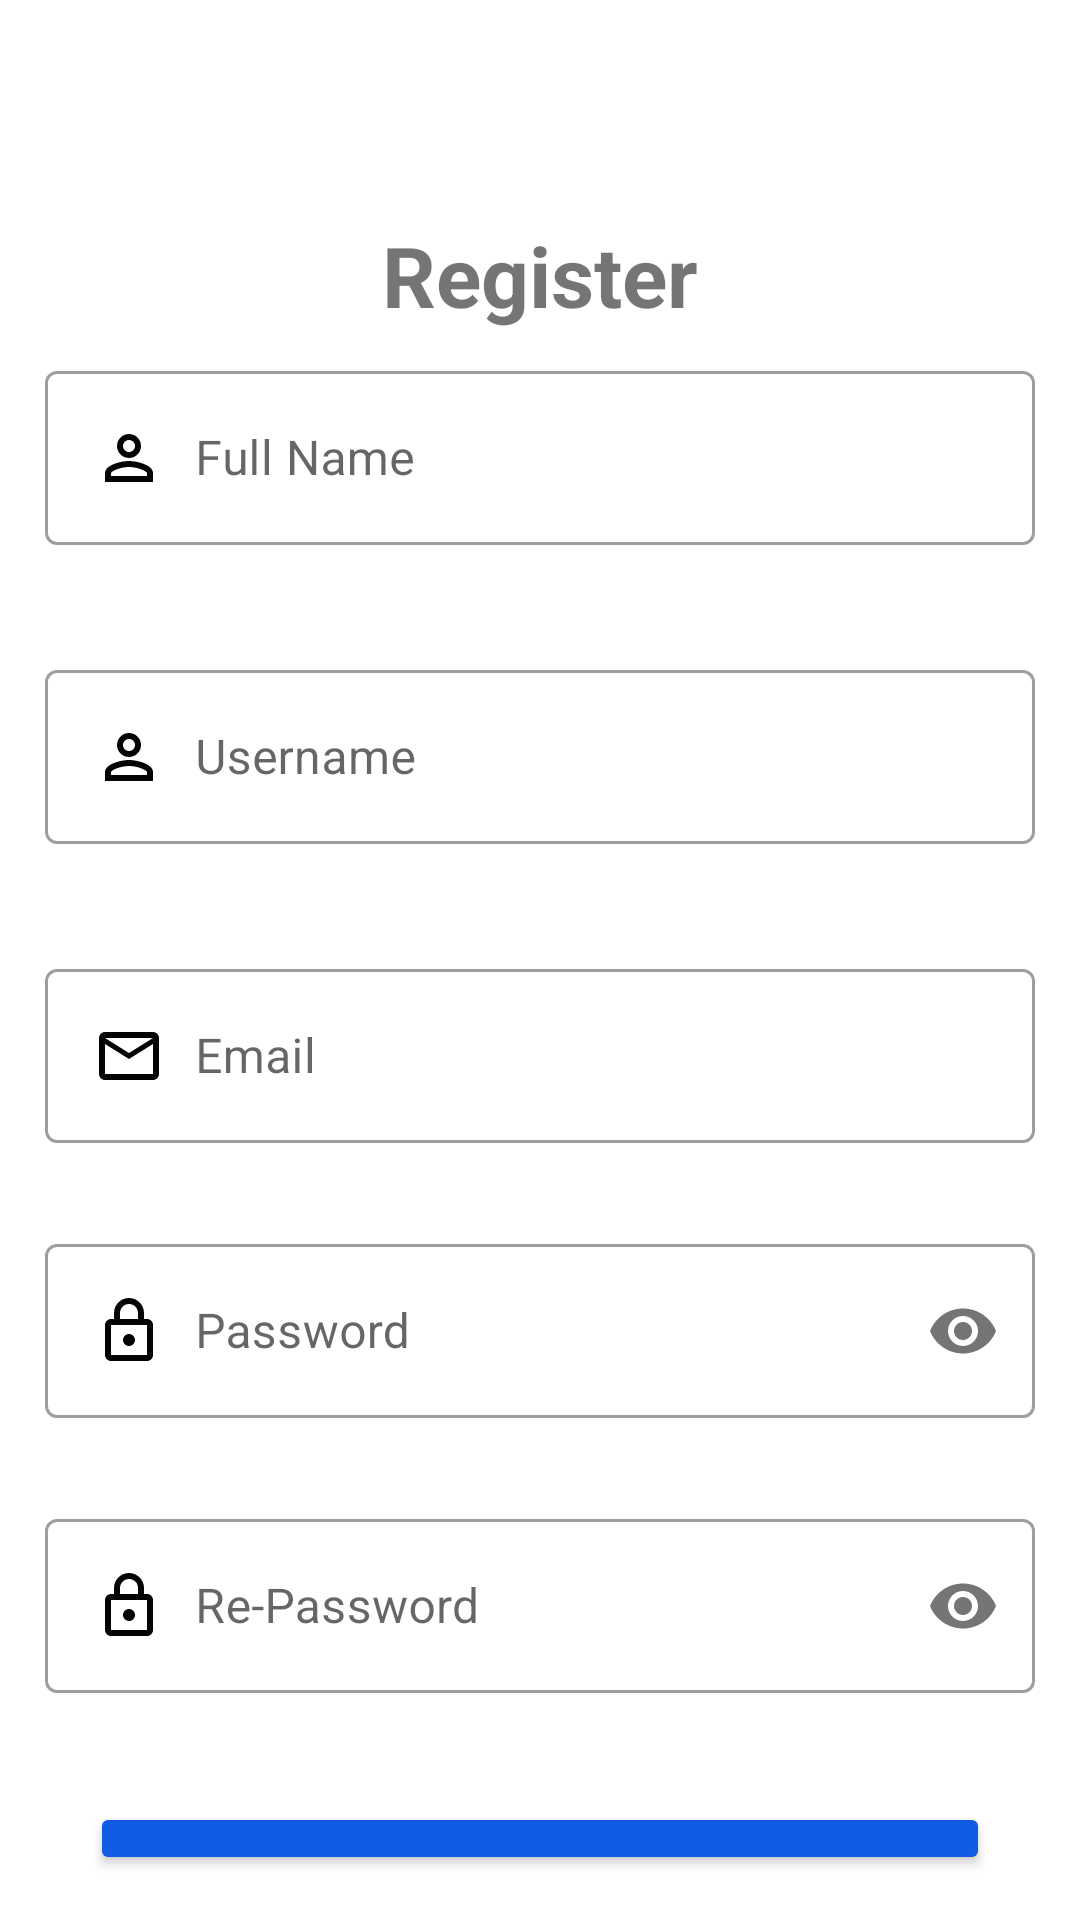

This screen was rendered from an Android layout file. Write that file and the resources it references.
<!-- AndroidManifest.xml: application theme Theme.Keepon -->
<!-- res/layout/activity_register.xml -->
<?xml version="1.0" encoding="utf-8"?>
<LinearLayout xmlns:android="http://schemas.android.com/apk/res/android"
    xmlns:app="http://schemas.android.com/apk/res-auto"
    xmlns:tools="http://schemas.android.com/tools"
    android:layout_width="match_parent"
    android:layout_height="match_parent"
    android:gravity="center"
    android:padding="15dp"
    android:orientation="vertical"
    tools:context=".RegisterActivity">


    <TextView
        android:layout_width="match_parent"
        android:layout_height="wrap_content"
        android:layout_marginTop="58dp"
        android:text="Register"
        android:textSize="28sp"
        android:gravity="center"
        android:textStyle="bold"/>

    <com.google.android.material.textfield.TextInputLayout
        android:id="@+id/register_input_layout_fullname"
        android:layout_width="match_parent"
        android:layout_height="wrap_content"
        android:layout_marginTop="8dp"
        android:layout_marginBottom="8dp"
        app:errorEnabled="true"
        style="@style/Widget.MaterialComponents.TextInputLayout.OutlinedBox">

        <com.google.android.material.textfield.TextInputEditText

            android:layout_width="match_parent"
            android:layout_height="wrap_content"
            android:hint="Full Name"
            android:inputType="text"
            android:drawableStart="@drawable/ic_outline_perm_identity_24"
            android:drawablePadding="10dp"/>
    </com.google.android.material.textfield.TextInputLayout>



    <com.google.android.material.textfield.TextInputLayout
        android:id="@+id/register_input_layout_username"
        android:layout_width="match_parent"
        android:layout_height="wrap_content"
        android:layout_marginTop="8dp"
        android:layout_marginBottom="8dp"
        app:errorEnabled="true"
        style="@style/Widget.MaterialComponents.TextInputLayout.OutlinedBox">

        <com.google.android.material.textfield.TextInputEditText

            android:layout_width="match_parent"
            android:layout_height="wrap_content"
            android:hint="Username"
            android:inputType="text"
            android:drawableStart="@drawable/ic_outline_perm_identity_24"
            android:drawablePadding="10dp"/>
    </com.google.android.material.textfield.TextInputLayout>


    <com.google.android.material.textfield.TextInputLayout
        android:id="@+id/register_input_layout_Email"
        android:layout_width="match_parent"
        android:layout_height="wrap_content"
        android:layout_marginTop="8dp"
        android:layout_marginBottom="8dp"
        app:errorEnabled="true"
        style="@style/Widget.MaterialComponents.TextInputLayout.OutlinedBox">

        <com.google.android.material.textfield.TextInputEditText

            android:layout_width="match_parent"
            android:layout_height="wrap_content"
            android:hint="Email"
            android:inputType="textEmailAddress"
            android:drawableStart="@drawable/ic_outline_email_24"
            android:drawablePadding="10dp"/>
    </com.google.android.material.textfield.TextInputLayout>


    <com.google.android.material.textfield.TextInputLayout
        android:id="@+id/register_input_layout_Password"
        android:layout_width="match_parent"
        android:layout_height="wrap_content"
        android:layout_marginBottom="8dp"
        app:errorEnabled="true"
        app:passwordToggleEnabled="true"
        style="@style/Widget.MaterialComponents.TextInputLayout.OutlinedBox">

        <com.google.android.material.textfield.TextInputEditText
            android:layout_width="match_parent"
            android:layout_height="wrap_content"
            android:hint="Password"
            android:inputType="textPassword"
            android:drawableStart="@drawable/ic_outline_lock_24"
            android:drawablePadding="10dp"/>
    </com.google.android.material.textfield.TextInputLayout>

    <com.google.android.material.textfield.TextInputLayout
        android:id="@+id/register_input_layout_rePassword"
        android:layout_width="match_parent"
        android:layout_height="wrap_content"
        android:layout_marginBottom="8dp"
        app:errorEnabled="true"
        app:passwordToggleEnabled="true"
        style="@style/Widget.MaterialComponents.TextInputLayout.OutlinedBox">

        <com.google.android.material.textfield.TextInputEditText
            android:layout_width="match_parent"
            android:layout_height="wrap_content"
            android:hint="Re-Password"
            android:inputType="textPassword"
            android:drawableStart="@drawable/ic_outline_lock_24"
            android:drawablePadding="10dp"/>
    </com.google.android.material.textfield.TextInputLayout>


    <Button
        android:id="@+id/register_Btn_signup"
        android:layout_width="match_parent"
        android:layout_height="wrap_content"
        android:layout_marginStart="15dp"
        android:layout_marginTop="8dp"
        android:layout_marginEnd="15dp"
        android:backgroundTint="@color/blue"
        android:gravity="center"
        android:text="Sign Up"
        android:textAllCaps="false"
        android:textColor="@color/white"
        android:textSize="20sp"
        android:textStyle="bold" />

    <LinearLayout
        android:layout_width="match_parent"
        android:layout_height="match_parent"
        android:gravity="bottom"
        android:orientation="horizontal">

        <TextView
            android:layout_width="match_parent"
            android:layout_height="wrap_content"
            android:layout_weight="1"
            android:text="Already Have an Account,"
            android:textStyle="bold"
            android:layout_marginTop="15dp"
            android:textSize="16sp"
            android:gravity="end"/>

        <TextView
            android:id="@+id/register_tv_login"
            android:layout_width="match_parent"
            android:layout_height="wrap_content"
            android:layout_weight="2"
            android:text=" Login"
            android:textColor="@color/blue"
            android:textStyle="bold"
            android:layout_marginTop="15dp"
            android:textSize="16sp"
            />

    </LinearLayout>





</LinearLayout>
<!-- resources referenced by this layout -->
<resources>
  <color name="blue">#125BE4</color>
  <color name="white">#FFFFFFFF</color>
  <!-- drawable ic_outline_email_24 (drawable) -->
  <vector android:height="24dp" android:tint="#040405"
      android:viewportHeight="24" android:viewportWidth="24"
      android:width="24dp" xmlns:android="http://schemas.android.com/apk/res/android">
      <path android:fillColor="@android:color/white" android:pathData="M22,6c0,-1.1 -0.9,-2 -2,-2L4,4c-1.1,0 -2,0.9 -2,2v12c0,1.1 0.9,2 2,2h16c1.1,0 2,-0.9 2,-2L22,6zM20,6l-8,5 -8,-5h16zM20,18L4,18L4,8l8,5 8,-5v10z"/>
  </vector>
  <!-- drawable ic_outline_lock_24 (drawable) -->
  <vector android:height="24dp" android:tint="#040405"
      android:viewportHeight="24" android:viewportWidth="24"
      android:width="24dp" xmlns:android="http://schemas.android.com/apk/res/android">
      <path android:fillColor="@android:color/white" android:pathData="M18,8h-1L17,6c0,-2.76 -2.24,-5 -5,-5S7,3.24 7,6v2L6,8c-1.1,0 -2,0.9 -2,2v10c0,1.1 0.9,2 2,2h12c1.1,0 2,-0.9 2,-2L20,10c0,-1.1 -0.9,-2 -2,-2zM9,6c0,-1.66 1.34,-3 3,-3s3,1.34 3,3v2L9,8L9,6zM18,20L6,20L6,10h12v10zM12,17c1.1,0 2,-0.9 2,-2s-0.9,-2 -2,-2 -2,0.9 -2,2 0.9,2 2,2z"/>
  </vector>
  <!-- drawable ic_outline_perm_identity_24 (drawable) -->
  <vector android:height="24dp" android:tint="#040405"
      android:viewportHeight="24" android:viewportWidth="24"
      android:width="24dp" xmlns:android="http://schemas.android.com/apk/res/android">
      <path android:fillColor="@android:color/white" android:pathData="M12,6c1.1,0 2,0.9 2,2s-0.9,2 -2,2 -2,-0.9 -2,-2 0.9,-2 2,-2m0,9c2.7,0 5.8,1.29 6,2v1L6,18v-0.99c0.2,-0.72 3.3,-2.01 6,-2.01m0,-11C9.79,4 8,5.79 8,8s1.79,4 4,4 4,-1.79 4,-4 -1.79,-4 -4,-4zM12,13c-2.67,0 -8,1.34 -8,4v3h16v-3c0,-2.66 -5.33,-4 -8,-4z"/>
  </vector>
  <style name="Theme.Keepon" parent="Theme.MaterialComponents.DayNight.NoActionBar">
          
          <item name="colorPrimary">@color/purple_500</item>
          <item name="colorPrimaryVariant">@color/purple_700</item>
          <item name="colorOnPrimary">@color/white</item>
          
          <item name="colorSecondary">@color/teal_200</item>
          <item name="colorSecondaryVariant">@color/teal_700</item>
          <item name="colorOnSecondary">@color/black</item>
          
          <item name="android:statusBarColor" tools:targetApi="l">?attr/colorPrimaryVariant</item>
          
      </style>
  <color name="purple_500">#FF6200EE</color>
  <color name="purple_700">#FF3700B3</color>
  <color name="teal_200">#FF03DAC5</color>
  <color name="teal_700">#FF018786</color>
  <color name="black">#FF000000</color>
</resources>
